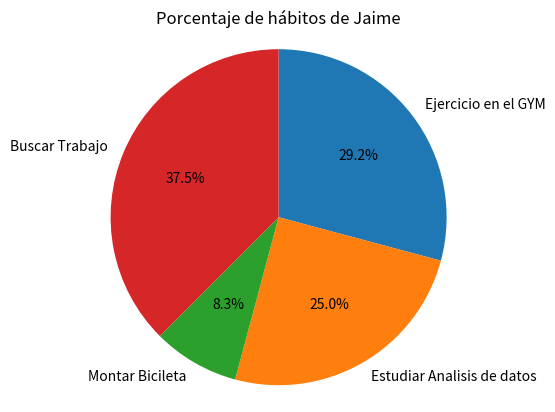

The matplotlib source for this figure:
import matplotlib.pyplot as plt

# Datos de hábitos de Jaime
habitos = ["Ejercicio en el GYM", "Estudiar Analisis de datos ", "Montar Bicileta", "Buscar Trabajo"]
porcentajes = [70, 60, 20, 90]

# Crear gráfico circular
plt.pie(porcentajes, labels=habitos, startangle=90, counterclock=False, autopct="%1.1f%%")
plt.axis("equal")
plt.title("Porcentaje de hábitos de Jaime")
plt.show()